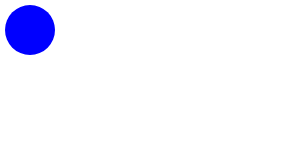
t = 0.00 s
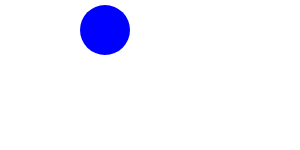
t = 3.00 s
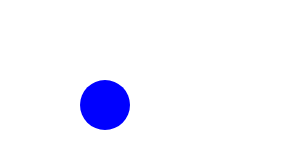
t = 4.00 s
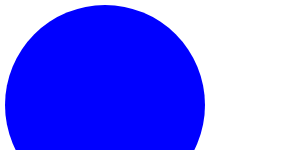
t = 5.00 s

The animated SVG that drew these frames (rendered in a browser with its animation timeline set to each time). Animation: 3 SMIL elements (set=3); one cycle of 5.00 s.

<svg  xmlns="http://www.w3.org/2000/svg"
  xmlns:xlink="http://www.w3.org/1999/xlink">
  <circle cx="30" cy="30" r="25" style="stroke: none; fill: #0000ff;">
    <set attributeName="r" attributeType="XML"
      to="100"
      begin="5s"  />
    <set attributeName="cx" attributeType="XML"
      to="105"
      begin="3s"  />
    <set attributeName="cy" attributeType="XML"
      to="105"
      begin="4s"  />
  </circle>
</svg>
